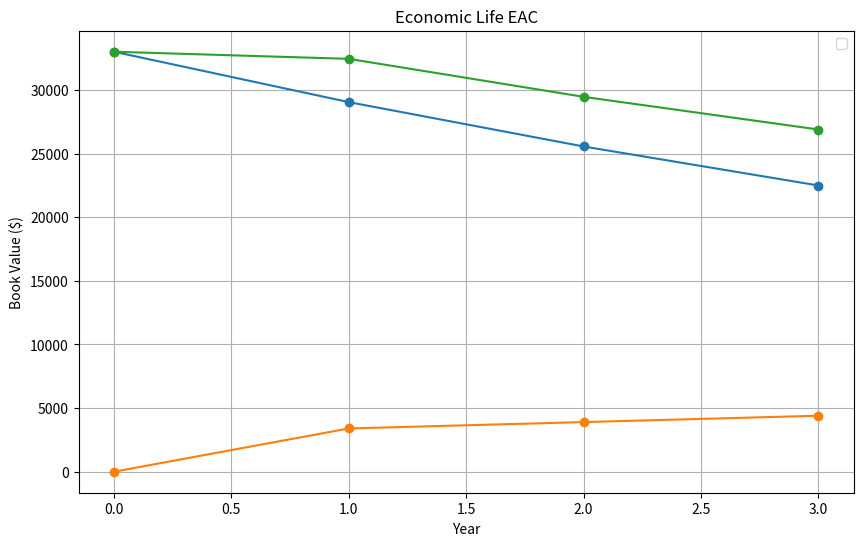

Reproduce this figure in Python.
import matplotlib.pyplot as plt

# Values
years = [0,1,2,3]
years2 = [0,1,2,3]
initial_value = 33000
depreciation_rate = 0.12

# Calculate book values
book_values = [initial_value]
operation_values = [0,3400, 3900, 4400]
for year in range(1, len(years)):
    new_value = book_values[-1] * (1-depreciation_rate)
    book_values.append(new_value)

# Plotting
plt.figure(figsize=(10, 6))
plt.plot(years, book_values, marker='o')
plt.plot(years2, operation_values, marker='o')
plt.plot(years, [dep_value + op_value for dep_value, op_value in zip(book_values, operation_values)], marker='o')
plt.title('Economic Life EAC')
plt.xlabel('Year')
plt.ylabel('Book Value ($)')
plt.grid(True)
plt.legend()
plt.show()